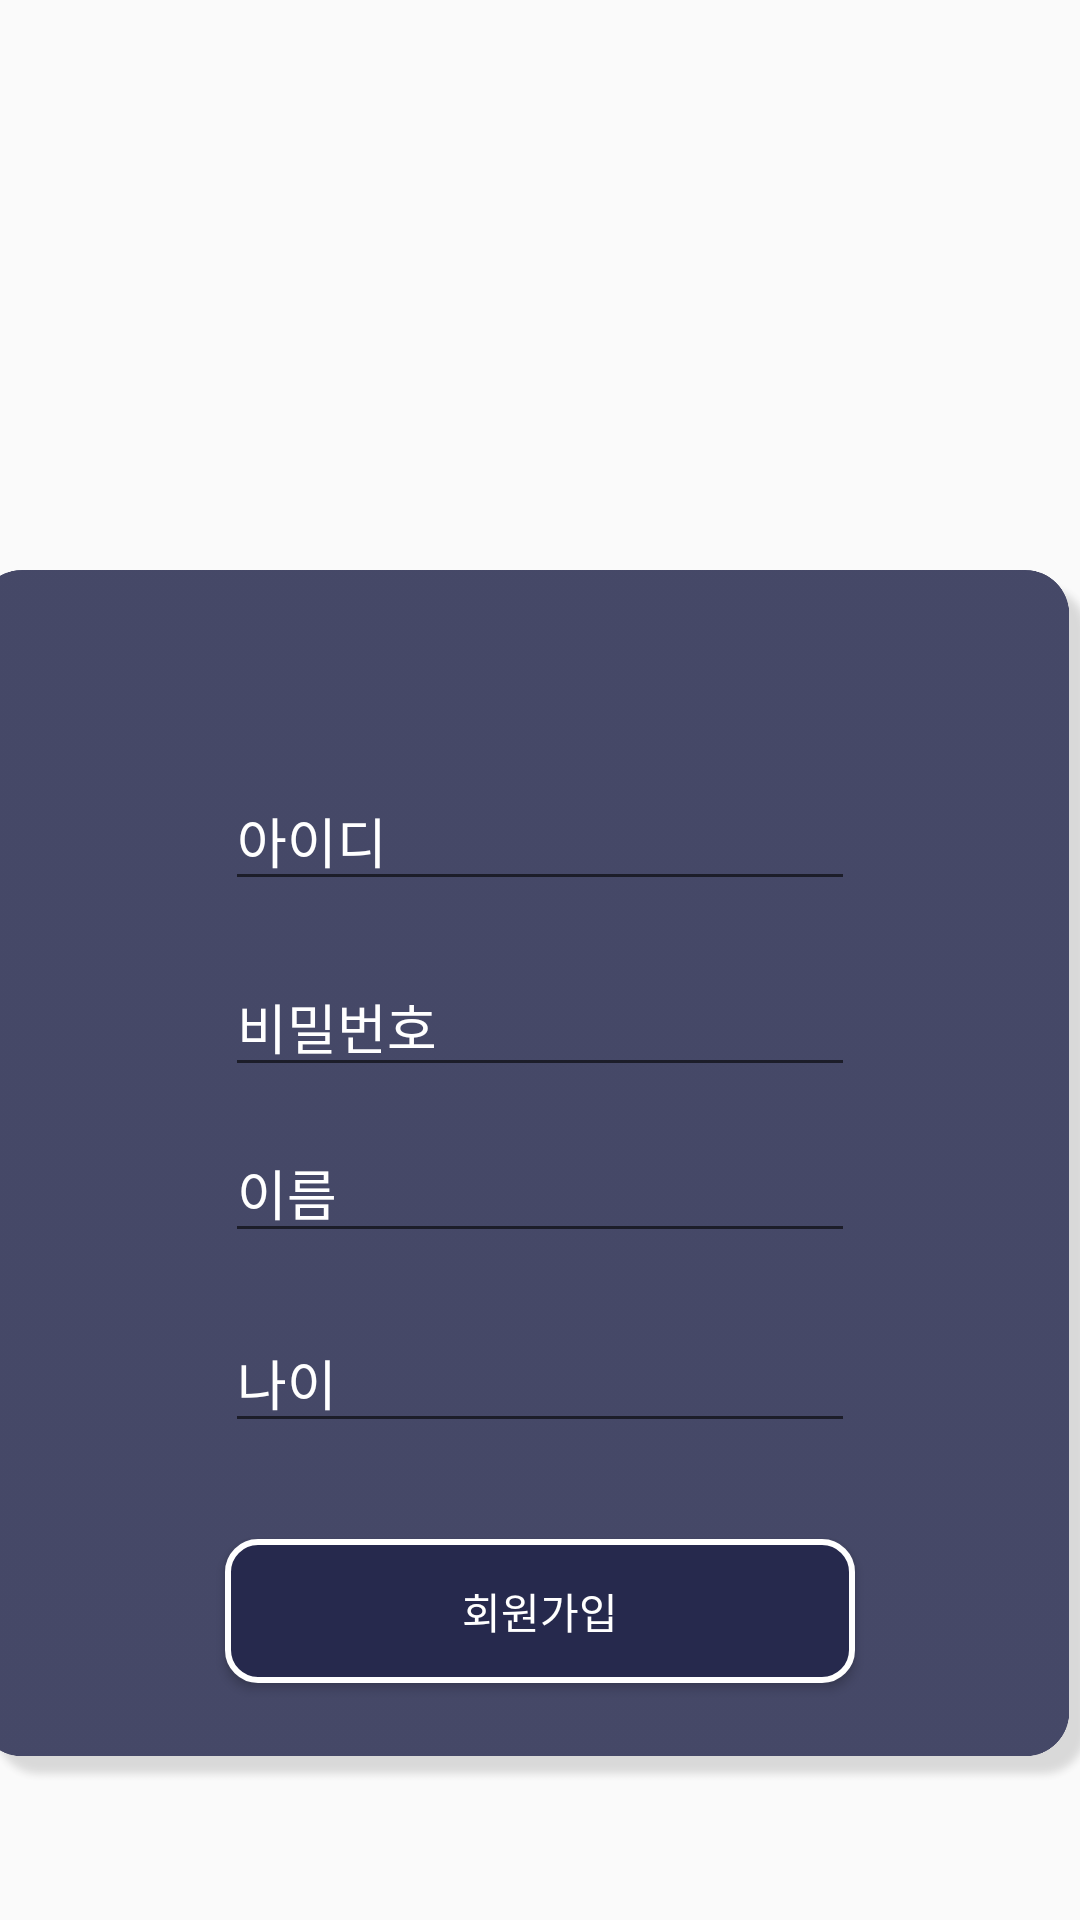

Layout XML and referenced resources for this Android screen:
<!-- AndroidManifest.xml: application theme AppTheme -->
<!-- res/layout/activity_registser.xml -->
<?xml version="1.0" encoding="utf-8"?>
<androidx.constraintlayout.widget.ConstraintLayout xmlns:android="http://schemas.android.com/apk/res/android"
    xmlns:app="http://schemas.android.com/apk/res-auto"
    xmlns:tools="http://schemas.android.com/tools"
    android:layout_width="match_parent"
    android:layout_height="match_parent"
    tools:context=".RegisterActivity"
    android:background="@drawable/start">

    <ImageView
        android:id="@+id/imageView4"
        android:layout_width="374dp"
        android:layout_height="451dp"
        app:layout_constraintBottom_toBottomOf="parent"
        app:layout_constraintEnd_toEndOf="parent"
        app:layout_constraintHorizontal_bias="0.567"
        app:layout_constraintStart_toStartOf="parent"
        app:layout_constraintTop_toTopOf="parent"
        app:layout_constraintVertical_bias="0.885"
        app:srcCompat="@drawable/bigbig" />

    <EditText
        android:id="@+id/et_id"
        android:layout_width="wrap_content"
        android:layout_height="wrap_content"
        android:layout_marginStart="8dp"
        android:layout_marginLeft="8dp"
        android:layout_marginEnd="8dp"
        android:layout_marginRight="8dp"
        android:ems="10"
        android:fontFamily="@font/dream4"
        android:hint="아이디"
        android:inputType="textPersonName"
        android:textColor="@color/white"
        android:textColorHint="@color/white"
        app:layout_constraintBottom_toBottomOf="parent"
        app:layout_constraintEnd_toEndOf="parent"
        app:layout_constraintStart_toStartOf="parent"
        app:layout_constraintTop_toTopOf="parent"
        app:layout_constraintVertical_bias="0.431" />

    <EditText
        android:id="@+id/et_pass"
        android:layout_width="wrap_content"
        android:layout_height="wrap_content"
        android:layout_marginTop="12dp"
        android:ems="10"
        android:fontFamily="@font/dream4"
        android:hint="비밀번호"
        android:inputType="textPersonName"
        android:textColor="@color/white"
        android:textColorHint="@color/white"
        app:layout_constraintBottom_toBottomOf="parent"
        app:layout_constraintEnd_toEndOf="@+id/et_id"
        app:layout_constraintHorizontal_bias="1.0"
        app:layout_constraintStart_toStartOf="@+id/et_id"
        app:layout_constraintTop_toBottomOf="@+id/et_id"
        app:layout_constraintVertical_bias="0.024" />

    <Button
        android:id="@+id/btn_register"
        android:layout_width="0dp"
        android:layout_height="wrap_content"
        android:layout_marginTop="20dp"
        android:background="@drawable/button"
        android:fontFamily="@font/dream4"
        android:text="회원가입"
        android:textColor="@color/white"
        app:layout_constraintBottom_toBottomOf="parent"
        app:layout_constraintEnd_toEndOf="@+id/et_age"
        app:layout_constraintHorizontal_bias="0.0"
        app:layout_constraintStart_toStartOf="@+id/et_age"
        app:layout_constraintTop_toBottomOf="@+id/et_age"
        app:layout_constraintVertical_bias="0.132" />

    <EditText
        android:id="@+id/et_name"
        android:layout_width="wrap_content"
        android:layout_height="wrap_content"
        android:layout_marginTop="12dp"
        android:ems="10"
        android:fontFamily="@font/dream4"
        android:hint="이름"
        android:inputType="textPersonName"
        android:textColor="@color/white"
        android:textColorHint="@color/white"
        app:layout_constraintBottom_toBottomOf="parent"
        app:layout_constraintEnd_toEndOf="@+id/et_pass"
        app:layout_constraintHorizontal_bias="1.0"
        app:layout_constraintStart_toStartOf="@+id/et_pass"
        app:layout_constraintTop_toBottomOf="@+id/et_pass"
        app:layout_constraintVertical_bias="0.0" />

    <EditText
        android:id="@+id/et_age"
        android:layout_width="wrap_content"
        android:layout_height="wrap_content"
        android:layout_marginTop="20dp"
        android:ems="10"
        android:fontFamily="@font/dream4"
        android:hint="나이"
        android:inputType="textPersonName"
        android:textColor="@color/white"
        android:textColorHint="@color/white"
        app:layout_constraintBottom_toBottomOf="parent"
        app:layout_constraintEnd_toEndOf="@+id/et_name"
        app:layout_constraintHorizontal_bias="1.0"
        app:layout_constraintStart_toStartOf="@+id/et_name"
        app:layout_constraintTop_toBottomOf="@+id/et_name"
        app:layout_constraintVertical_bias="0.0" />

</androidx.constraintlayout.widget.ConstraintLayout>
<!-- resources referenced by this layout -->
<resources>
  <color name="white">#FFFFFF</color>
  <!-- drawable bigbig: png bitmap (drawable-xxxhdpi, 154499 bytes) -->
  <!-- drawable button (drawable) -->
  <?xml version="1.0" encoding="utf-8"?>
  <selector xmlns:android="http://schemas.android.com/apk/res/android">
      <item android:state_pressed="true">
          <shape android:shape="rectangle">
              <corners android:radius="10sp"/>
              <solid android:color="@color/skyblue"/>
              <stroke
                  android:width="2dp"
                  android:color="@color/white" />
          </shape>
      </item>
  
      <item android:state_pressed="false">
          <shape android:shape="rectangle">
              <corners android:radius="10sp"/>
              <solid android:color="@color/navy"/>
              <stroke
                  android:width="2dp"
                  android:color="@color/white" />
          </shape>
      </item>
  </selector>
  <style name="AppTheme" parent="Theme.AppCompat.Light.DarkActionBar">
          
          <item name="colorPrimary">@color/colorPrimary</item>
          <item name="colorPrimaryDark">@color/colorPrimaryDark</item>
          <item name="colorAccent">@color/colorAccent</item>
          <item name="windowActionBar">false</item>
          <item name="windowNoTitle">true</item>
  
      </style>
  <color name="skyblue">#5386D2</color>
  <color name="navy">#26294d</color>
  <color name="colorPrimary">#6200EE</color>
  <color name="colorPrimaryDark">#3700B3</color>
  <color name="colorAccent">#03DAC5</color>
</resources>
